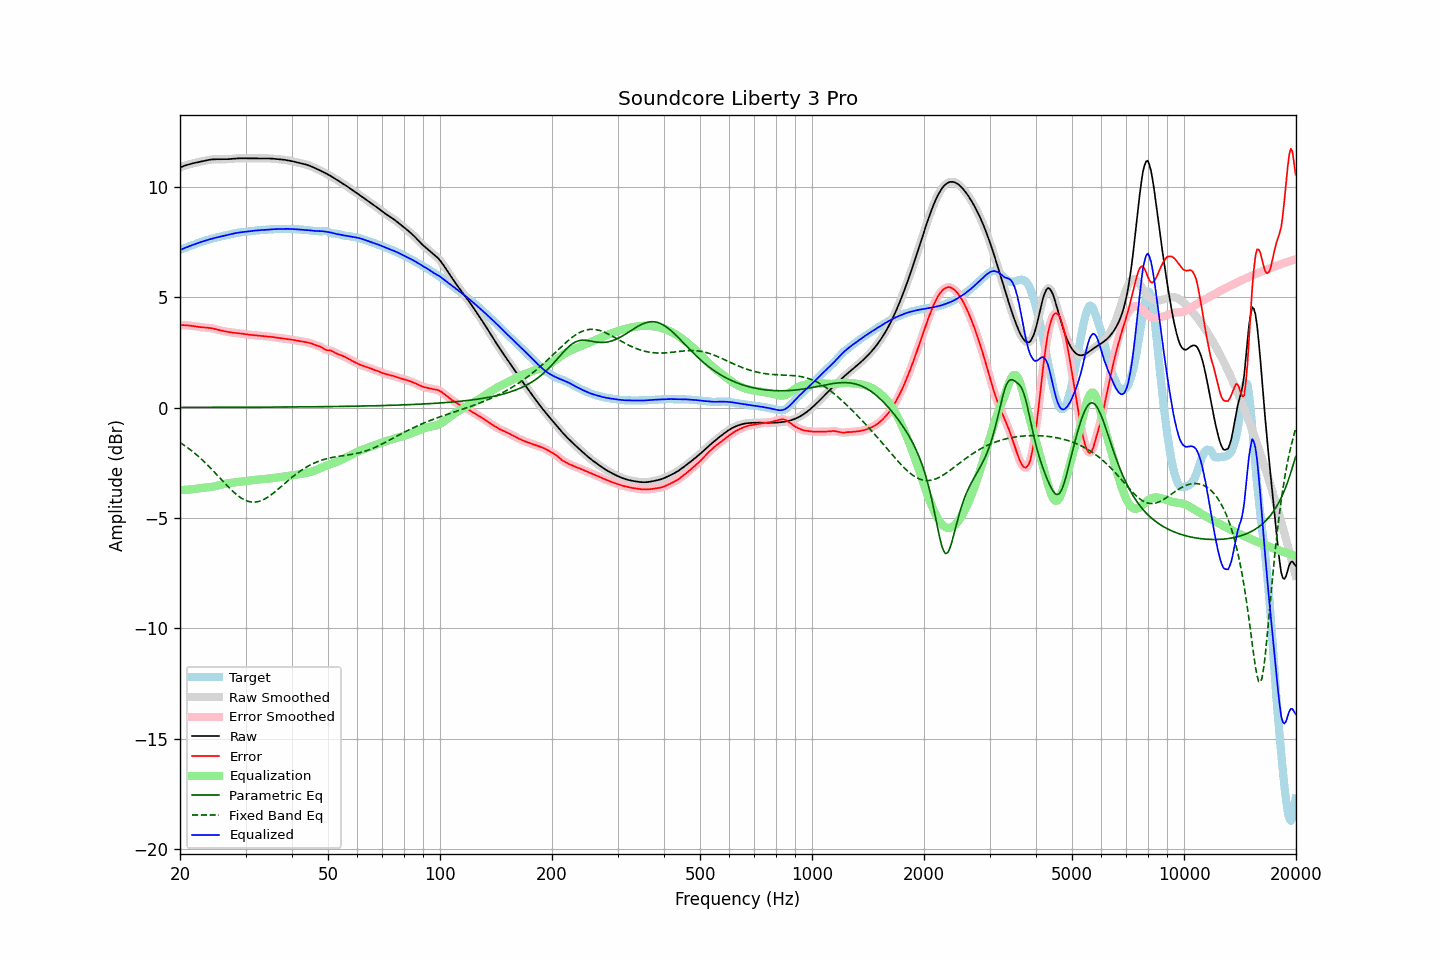

The table this chart was drawn from, first rows:
frequency, raw, error, smoothed, error_smoothed, equalization, parametric_eq, fixed_band_eq, equalized_raw, equalized_smoothed, target
20.00, 10.87, 3.73, 10.87, 3.73, -3.74, 0.01, -1.58, 7.14, 7.14, 7.14
20.20, 10.90, 3.73, 10.90, 3.73, -3.73, 0.01, -1.63, 7.17, 7.17, 7.17
20.40, 10.93, 3.73, 10.93, 3.73, -3.73, 0.01, -1.68, 7.20, 7.20, 7.20
20.61, 10.96, 3.73, 10.96, 3.73, -3.73, 0.01, -1.73, 7.23, 7.23, 7.22
20.81, 10.98, 3.73, 10.98, 3.73, -3.72, 0.01, -1.78, 7.26, 7.26, 7.25
21.02, 11.00, 3.72, 11.00, 3.72, -3.72, 0.01, -1.83, 7.29, 7.29, 7.28
21.23, 11.02, 3.71, 11.02, 3.71, -3.71, 0.01, -1.88, 7.31, 7.31, 7.31
21.44, 11.04, 3.70, 11.04, 3.70, -3.70, 0.01, -1.94, 7.34, 7.34, 7.34
21.66, 11.06, 3.69, 11.06, 3.69, -3.69, 0.01, -2.00, 7.37, 7.37, 7.37
21.87, 11.08, 3.68, 11.08, 3.68, -3.68, 0.01, -2.06, 7.39, 7.39, 7.40
22.09, 11.09, 3.67, 11.09, 3.67, -3.67, 0.01, -2.12, 7.42, 7.42, 7.42
22.31, 11.11, 3.66, 11.11, 3.66, -3.66, 0.01, -2.18, 7.45, 7.45, 7.45
22.54, 11.12, 3.65, 11.12, 3.65, -3.65, 0.01, -2.25, 7.47, 7.47, 7.47
22.76, 11.14, 3.64, 11.14, 3.64, -3.64, 0.01, -2.31, 7.50, 7.50, 7.50
22.99, 11.16, 3.64, 11.16, 3.64, -3.64, 0.01, -2.38, 7.52, 7.52, 7.52
23.22, 11.17, 3.63, 11.17, 3.63, -3.63, 0.01, -2.45, 7.54, 7.54, 7.54
23.45, 11.19, 3.62, 11.19, 3.62, -3.62, 0.01, -2.52, 7.57, 7.57, 7.57
23.69, 11.20, 3.62, 11.20, 3.62, -3.62, 0.01, -2.59, 7.59, 7.59, 7.59
23.92, 11.22, 3.61, 11.22, 3.61, -3.61, 0.01, -2.66, 7.61, 7.61, 7.61
24.16, 11.23, 3.60, 11.23, 3.60, -3.60, 0.01, -2.74, 7.63, 7.63, 7.63
24.40, 11.24, 3.59, 11.24, 3.59, -3.58, 0.01, -2.81, 7.65, 7.65, 7.65
24.65, 11.24, 3.57, 11.24, 3.57, -3.57, 0.01, -2.89, 7.67, 7.67, 7.67
24.89, 11.24, 3.56, 11.24, 3.56, -3.56, 0.01, -2.97, 7.69, 7.69, 7.69
25.14, 11.25, 3.54, 11.25, 3.54, -3.54, 0.01, -3.04, 7.71, 7.71, 7.71
25.39, 11.24, 3.52, 11.24, 3.52, -3.52, 0.01, -3.12, 7.72, 7.72, 7.73
25.65, 11.24, 3.50, 11.24, 3.50, -3.50, 0.01, -3.20, 7.74, 7.74, 7.74
25.91, 11.24, 3.48, 11.24, 3.48, -3.48, 0.01, -3.28, 7.76, 7.76, 7.76
26.16, 11.24, 3.47, 11.24, 3.47, -3.47, 0.01, -3.36, 7.78, 7.77, 7.78
26.43, 11.24, 3.45, 11.24, 3.45, -3.45, 0.01, -3.44, 7.79, 7.79, 7.79
26.69, 11.25, 3.44, 11.25, 3.44, -3.44, 0.01, -3.51, 7.81, 7.81, 7.81
26.96, 11.25, 3.42, 11.25, 3.42, -3.42, 0.01, -3.59, 7.83, 7.83, 7.83
27.23, 11.26, 3.41, 11.26, 3.41, -3.41, 0.01, -3.66, 7.84, 7.84, 7.84
27.50, 11.26, 3.40, 11.26, 3.40, -3.40, 0.01, -3.73, 7.86, 7.86, 7.86
27.77, 11.27, 3.39, 11.27, 3.39, -3.39, 0.01, -3.80, 7.88, 7.88, 7.88
28.05, 11.28, 3.38, 11.28, 3.38, -3.39, 0.01, -3.87, 7.89, 7.89, 7.89
28.33, 11.28, 3.38, 11.28, 3.38, -3.38, 0.01, -3.93, 7.91, 7.91, 7.91
28.62, 11.29, 3.37, 11.29, 3.37, -3.37, 0.01, -3.99, 7.92, 7.92, 7.92
28.90, 11.29, 3.36, 11.29, 3.36, -3.36, 0.01, -4.04, 7.93, 7.93, 7.93
29.19, 11.29, 3.35, 11.29, 3.35, -3.35, 0.01, -4.09, 7.94, 7.94, 7.94
29.48, 11.29, 3.34, 11.29, 3.34, -3.34, 0.01, -4.13, 7.95, 7.95, 7.95
29.78, 11.29, 3.33, 11.29, 3.33, -3.33, 0.02, -4.18, 7.95, 7.95, 7.96
30.08, 11.28, 3.32, 11.28, 3.32, -3.32, 0.02, -4.21, 7.96, 7.96, 7.96
30.38, 11.28, 3.31, 11.28, 3.31, -3.31, 0.02, -4.24, 7.97, 7.97, 7.97
30.68, 11.28, 3.30, 11.28, 3.30, -3.30, 0.02, -4.26, 7.98, 7.98, 7.98
30.99, 11.28, 3.29, 11.28, 3.29, -3.29, 0.02, -4.27, 7.99, 7.99, 7.99
31.30, 11.29, 3.29, 11.29, 3.29, -3.28, 0.02, -4.28, 8.00, 8.00, 8.00
31.61, 11.29, 3.28, 11.29, 3.28, -3.28, 0.02, -4.28, 8.01, 8.01, 8.01
31.93, 11.29, 3.27, 11.29, 3.27, -3.27, 0.02, -4.28, 8.02, 8.02, 8.02
32.24, 11.28, 3.26, 11.28, 3.26, -3.26, 0.02, -4.27, 8.02, 8.02, 8.02
32.57, 11.28, 3.25, 11.28, 3.25, -3.25, 0.02, -4.25, 8.03, 8.03, 8.03
32.89, 11.28, 3.25, 11.28, 3.25, -3.25, 0.02, -4.23, 8.03, 8.03, 8.04
33.22, 11.28, 3.24, 11.28, 3.24, -3.24, 0.02, -4.20, 8.04, 8.04, 8.04
33.55, 11.28, 3.23, 11.28, 3.23, -3.24, 0.02, -4.17, 8.05, 8.05, 8.05
33.89, 11.28, 3.23, 11.28, 3.23, -3.23, 0.02, -4.13, 8.05, 8.05, 8.05
34.23, 11.28, 3.22, 11.28, 3.22, -3.22, 0.02, -4.08, 8.06, 8.06, 8.06
34.57, 11.28, 3.22, 11.28, 3.22, -3.22, 0.02, -4.04, 8.07, 8.07, 8.06
34.92, 11.28, 3.21, 11.28, 3.21, -3.21, 0.02, -3.99, 8.07, 8.07, 8.07
35.27, 11.28, 3.20, 11.27, 3.20, -3.20, 0.02, -3.93, 8.08, 8.08, 8.07
35.62, 11.27, 3.19, 11.27, 3.19, -3.19, 0.02, -3.88, 8.08, 8.08, 8.08
35.97, 11.26, 3.18, 11.26, 3.18, -3.18, 0.02, -3.82, 8.08, 8.08, 8.08
... 635 more rows
